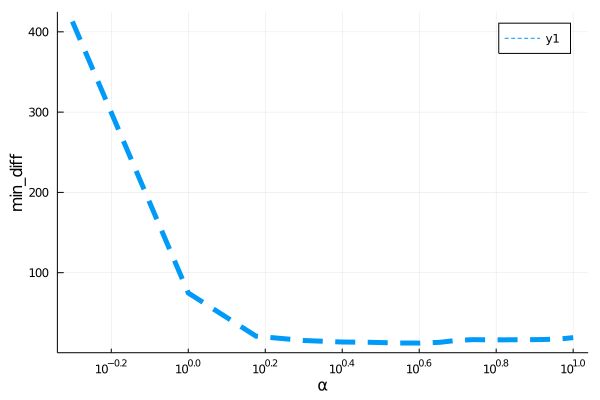

Data behind this chart, as committed beside it:
para, error
0.5, 412.9
1.0, 74.76
1.5, 20.9
2.0, 15.53
2.5, 13.68
3.0, 13.25
3.5, 12.45
4.0, 12.34
4.5, 13.27
5.0, 15.76
5.5, 16.61
6.0, 16.37
6.5, 16.33
7.0, 16.49
7.5, 16.53
8.0, 16.64
8.5, 16.87
9.0, 17.27
9.5, 18.01
10.0, 19.14
